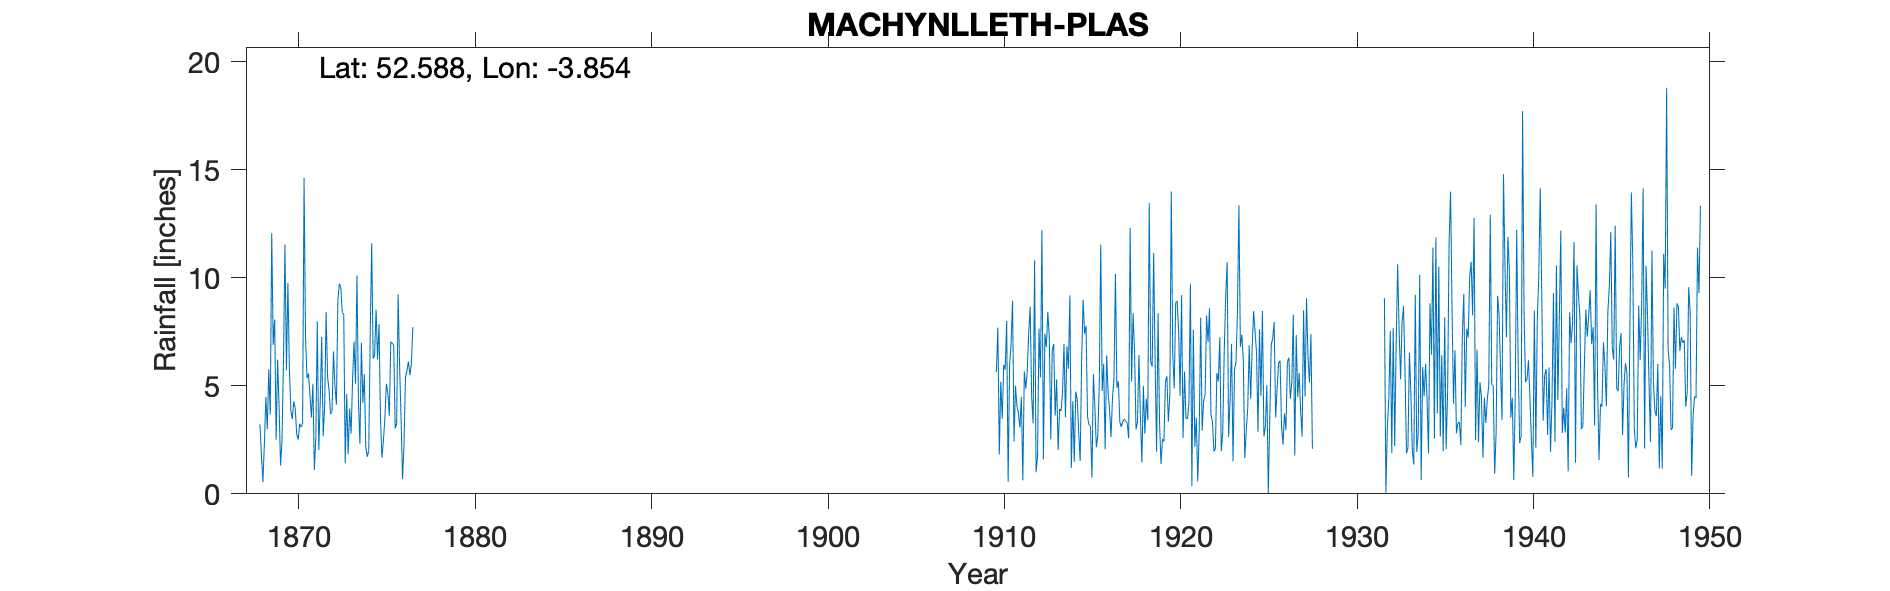

Source data for this figure (header and first rows):
MACHYNLLETH-PLAS, , , , , , , , , , , , , , , , , , , , , , , 
Grid ref, SH745005, Long, -3.854, Lat, 52.59, Elevation, 41, ft., , , , , , , , , , , , , , , 
Station no, , , , , , , , , , , , , , , , , , , , , , , 
, 1860, 1861, 1862, 1863, 1864, 1865, 1866, 1867, 1868, 1869, 1870, 1871, 1872, 1873, 1874, 1875, 1876, 1877, 1878, 1879, 1880, 1881, 1882
January, , , , , , , , , , 6.89, 3.85, 5.57, 8.41, 8.32, 6.99, 7.85, 3.26, , , , , , 
February, , , , , , , , , , 8.06, 3.46, 4.59, 5.42, 1.41, 4.21, 3.46, 9.23, , , , , , 
March, , , , , , , , , , 2.51, 4.28, 3.53, 4.79, 4.61, 5.54, 1.67, 5.89, , , , , , 
April, , , , , , , , , 3.22, 6.21, 3.94, 5.1, 3.69, 1.83, 2.15, 2.47, 3.46, , , , , , 
May, , , , , , , , , 1.75, 4.05, 2.76, 1.1, 3.78, 3.95, 1.72, 3.51, 0.68, , , , , , 
June, , , , , , , , , 0.55, 1.31, 2.51, 2.58, 6.59, 2.79, 1.98, 5.09, 2.28, , , , , , 
July, , , , , , , , , 2.29, 2.48, 3.24, 7.97, 5.01, 5.26, 7.32, 4.69, 5.41, , , , , , 
August, , , , , , , , , 4.48, 6.19, 3.09, 2.02, 4.12, 7.04, 11.59, 3.61, 5.69, , , , , , 
September, , , , , , , , , 2.99, 11.53, 3.27, 4.26, 8.96, 5.1, 6.25, 7.04, 6.12, , , , , , 
October, , , , , , , , , 5.77, 5.72, 14.61, 7.26, 9.72, 10.1, 6.43, 6.96, 5.49, , , , , , 
November, , , , , , , , , 3.66, 9.76, 7.2, 2.66, 9.54, 4.27, 8.53, 6.89, 6.03, , , , , , 
December, , , , , , , , , 12.07, 5.86, 5.35, 4.05, 8.37, 2.32, 6.22, 3.02, 7.71, , , , , , 
Total, , , , , , , , , , 70.57, 57.56, 50.69, 78.4, 57, 68.93, 56.26, 61.25, , , , , , 
NOTES, , , , , , , , , , , , , , , , , , , , , , , 
NGR is Plas Machynleth. Altitude is clos…, , , , , , , , , , , , , , , , , , , , , , , 
